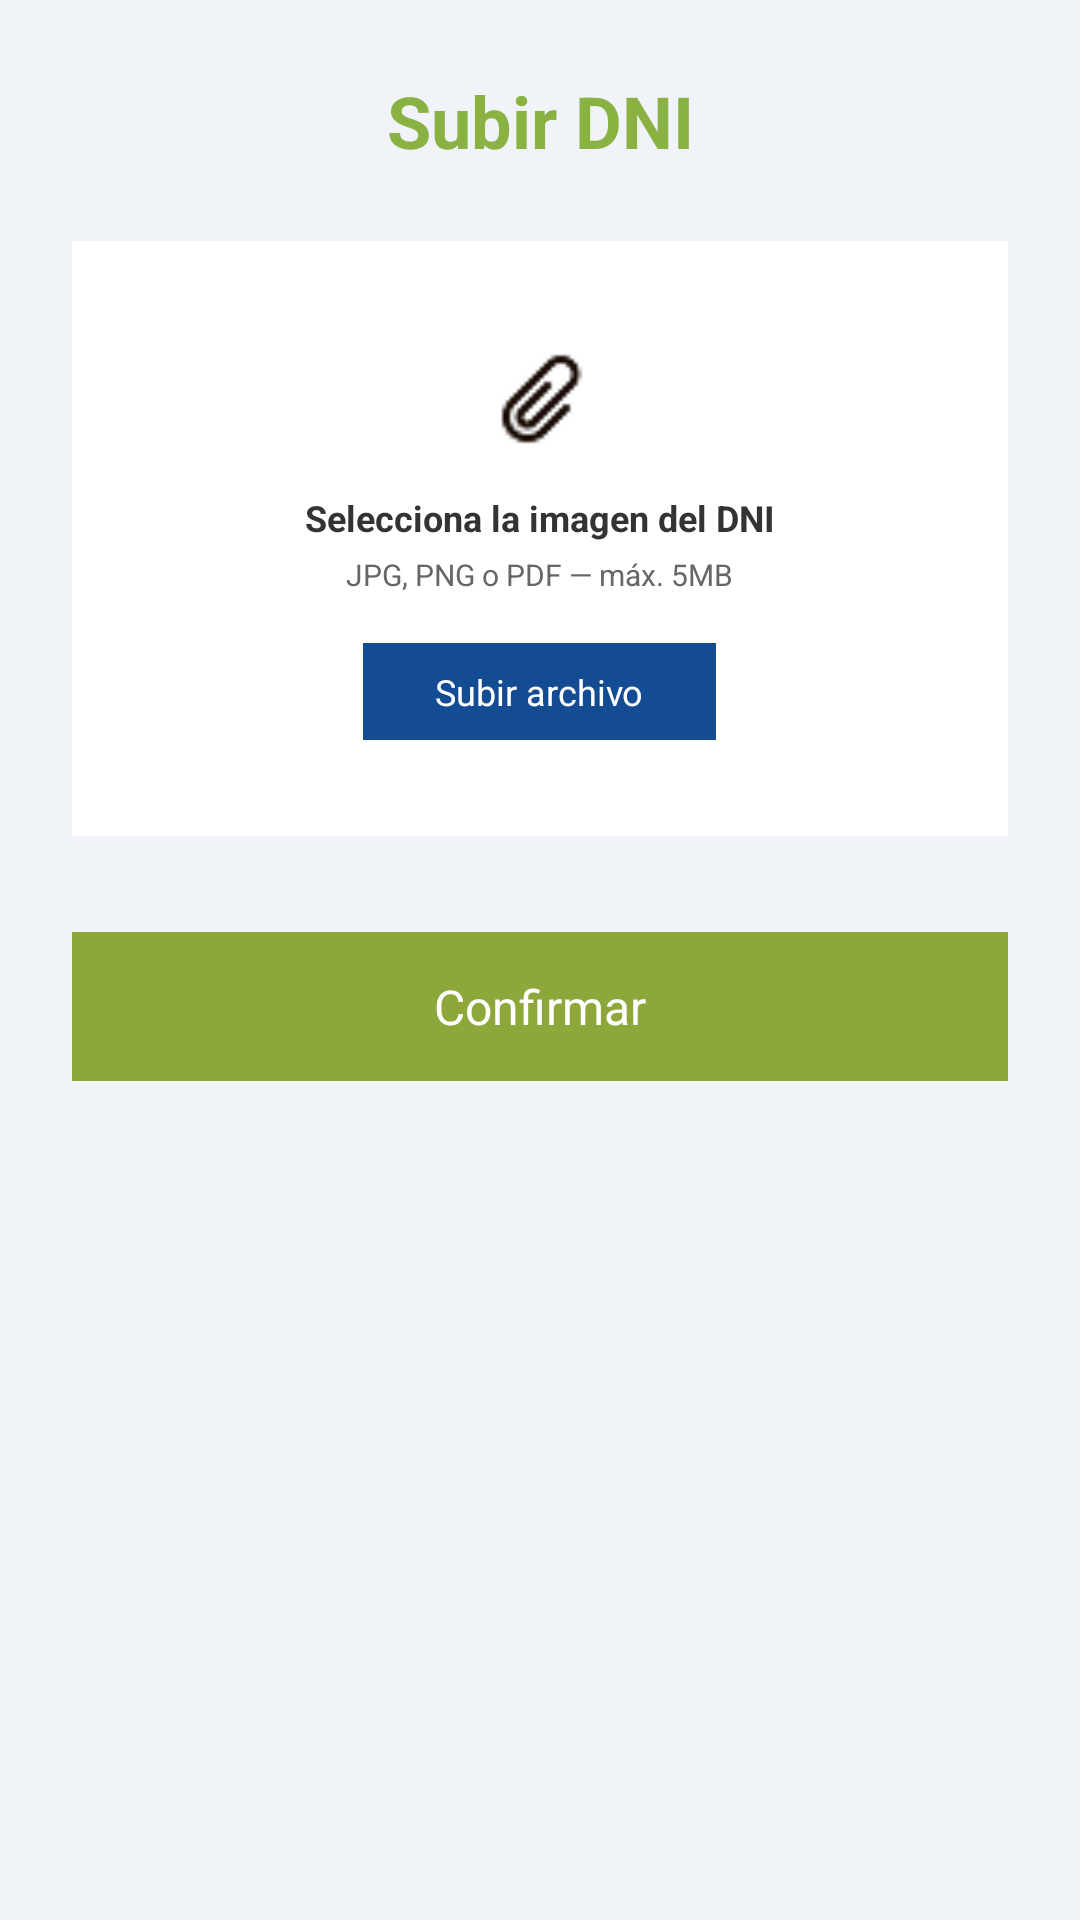

Write the Android layout XML for this screen, with the resource values it uses.
<!-- AndroidManifest.xml: application theme Theme.SIMEXMOVIL -->
<!-- res/layout/subir_dni.xml -->
<?xml version="1.0" encoding="utf-8"?>
<LinearLayout
    xmlns:android="http://schemas.android.com/apk/res/android"
    xmlns:app="http://schemas.android.com/apk/res-auto"
    android:layout_width="match_parent"
    android:layout_height="wrap_content"
    android:orientation="vertical"
    android:background="@color/white"
    android:padding="24dp">

    <TextView
        android:layout_width="match_parent"
        android:layout_height="wrap_content"
        android:text="Subir DNI"
        android:textColor="#8AB242"
        android:textSize="24sp"
        android:textStyle="bold"
        android:gravity="center"
        android:layout_marginBottom="24dp" />

    <LinearLayout
        android:layout_width="match_parent"
        android:layout_height="wrap_content"
        android:orientation="vertical"
        android:background="#FFFFFF"
        android:padding="32dp"
        android:gravity="center">

        <ImageView
            android:layout_width="40dp"
            android:layout_height="40dp"
            android:src="@drawable/subir_arxivos"
            app:tint="@color/black"
            android:layout_marginBottom="12dp"/>

        <TextView
            android:layout_width="wrap_content"
            android:layout_height="wrap_content"
            android:text="Selecciona la imagen del DNI"
            android:textColor="#333333"
            android:textSize="12sp"
            android:textStyle="bold" />

        <TextView
            android:layout_width="wrap_content"
            android:layout_height="wrap_content"
            android:text="JPG, PNG o PDF — máx. 5MB"
            android:textColor="#666666"
            android:textSize="10sp"
            android:layout_marginTop="4dp"
            android:layout_marginBottom="16dp" />

        <TextView
            android:id="@+id/btn_seleccionar_archivo"
            android:layout_width="wrap_content"
            android:layout_height="wrap_content"
            android:background="@color/blue"
            android:text="Subir archivo"
            android:textColor="#FFFFFF"
            android:textSize="12sp"
            android:paddingHorizontal="24dp"
            android:paddingVertical="8dp" />

    </LinearLayout>

    <TextView
        android:id="@+id/btn_confirmar_dni"
        android:layout_width="match_parent"
        android:layout_height="wrap_content"
        android:background="@color/green"
        android:text="Confirmar"
        android:textColor="#FFFFFF"
        android:textSize="16sp"
        android:gravity="center"
        android:paddingVertical="14dp"
        android:layout_marginTop="32dp"
        android:layout_marginBottom="16dp" />

</LinearLayout>
<!-- resources referenced by this layout -->
<resources>
  <color name="black">#160802</color>
  <color name="blue">#144C94</color>
  <color name="green">#8DA73A</color>
  <color name="white">#F0F4F9</color>
  <!-- drawable subir_arxivos: png bitmap (drawable, 783 bytes) -->
  <style name="Theme.SIMEXMOVIL" parent="Base.Theme.SIMEXMOVIL" />
  <style name="Base.Theme.SIMEXMOVIL" parent="Theme.Material3.DayNight.NoActionBar">
          
          
      </style>
</resources>
